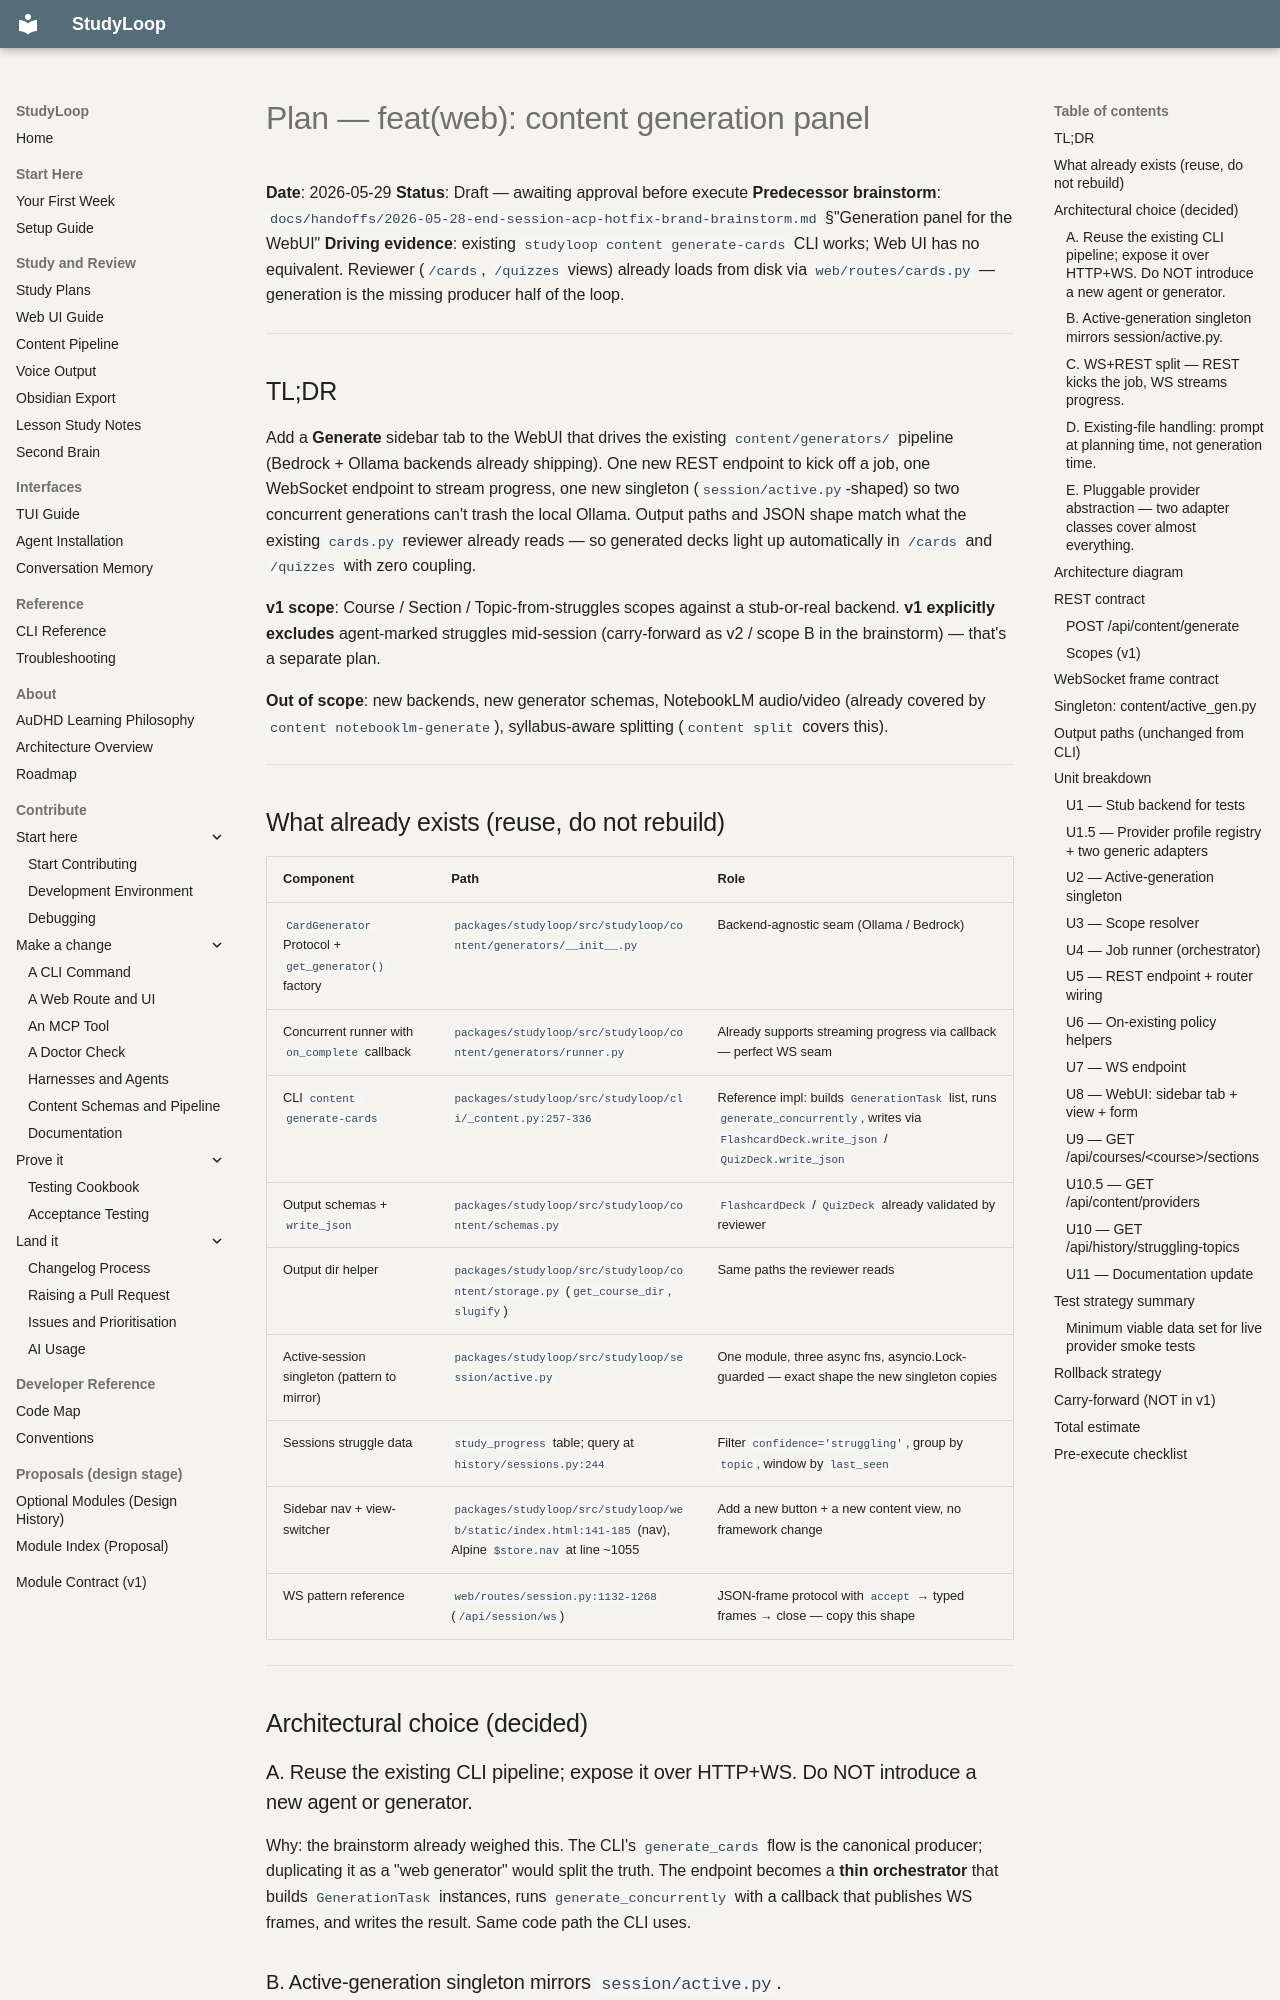

repository: NetDevAutomate/StudyLoop · page: plans/2026-05-29-001-feat-content-generation-panel-plan/index.html · generator: mkdocs

# Plan — feat(web): content generation panel

**Date**: 2026-05-29
**Status**: Draft — awaiting approval before execute
**Predecessor brainstorm**: `docs/handoffs/2026-05-28-end-session-acp-hotfix-brand-brainstorm.md` §"Generation panel for the WebUI"
**Driving evidence**: existing `studyloop content generate-cards` CLI works; Web UI has no equivalent. Reviewer (`/cards`, `/quizzes` views) already loads from disk via `web/routes/cards.py` — generation is the missing producer half of the loop.

---

## TL;DR

Add a **Generate** sidebar tab to the WebUI that drives the existing `content/generators/` pipeline (Bedrock + Ollama backends already shipping). One new REST endpoint to kick off a job, one WebSocket endpoint to stream progress, one new singleton (`session/active.py`-shaped) so two concurrent generations can't trash the local Ollama. Output paths and JSON shape match what the existing `cards.py` reviewer already reads — so generated decks light up automatically in `/cards` and `/quizzes` with zero coupling.

**v1 scope**: Course / Section / Topic-from-struggles scopes against a stub-or-real backend. **v1 explicitly excludes** agent-marked struggles mid-session (carry-forward as v2 / scope B in the brainstorm) — that's a separate plan.

**Out of scope**: new backends, new generator schemas, NotebookLM audio/video (already covered by `content notebooklm-generate`), syllabus-aware splitting (`content split` covers this).

---

## What already exists (reuse, do not rebuild)

| Component | Path | Role |
|---|---|---|
| `CardGenerator` Protocol + `get_generator()` factory | `packages/studyloop/src/studyloop/content/generators/__init__.py` | Backend-agnostic seam (Ollama / Bedrock) |
| Concurrent runner with `on_complete` callback | `packages/studyloop/src/studyloop/content/generators/runner.py` | Already supports streaming progress via callback — perfect WS seam |
| CLI `content generate-cards` | `packages/studyloop/src/studyloop/cli/_content.py:257-336` | Reference impl: builds `GenerationTask` list, runs `generate_concurrently`, writes via `FlashcardDeck.write_json` / `QuizDeck.write_json` |
| Output schemas + `write_json` | `packages/studyloop/src/studyloop/content/schemas.py` | `FlashcardDeck` / `QuizDeck` already validated by reviewer |
| Output dir helper | `packages/studyloop/src/studyloop/content/storage.py` (`get_course_dir`, `slugify`) | Same paths the reviewer reads |
| Active-session singleton (pattern to mirror) | `packages/studyloop/src/studyloop/session/active.py` | One module, three async fns, asyncio.Lock-guarded — exact shape the new singleton copies |
| Sessions struggle data | `study_progress` table; query at `history/sessions.py:244` | Filter `confidence='struggling'`, group by `topic`, window by `last_seen` |
| Sidebar nav + view-switcher | `packages/studyloop/src/studyloop/web/static/index.html:141-185` (nav), Alpine `$store.nav` at line ~1055 | Add a new button + a new content view, no framework change |
| WS pattern reference | `web/routes/session.py:1132-1268` (`/api/session/ws`) | JSON-frame protocol with `accept` → typed frames → close — copy this shape |

---

## Architectural choice (decided)

### A. Reuse the existing CLI pipeline; expose it over HTTP+WS. Do NOT introduce a new agent or generator.

Why: the brainstorm already weighed this. The CLI's `generate_cards` flow is the canonical producer; duplicating it as a "web generator" would split the truth. The endpoint becomes a **thin orchestrator** that builds `GenerationTask` instances, runs `generate_concurrently` with a callback that publishes WS frames, and writes the result. Same code path the CLI uses.
